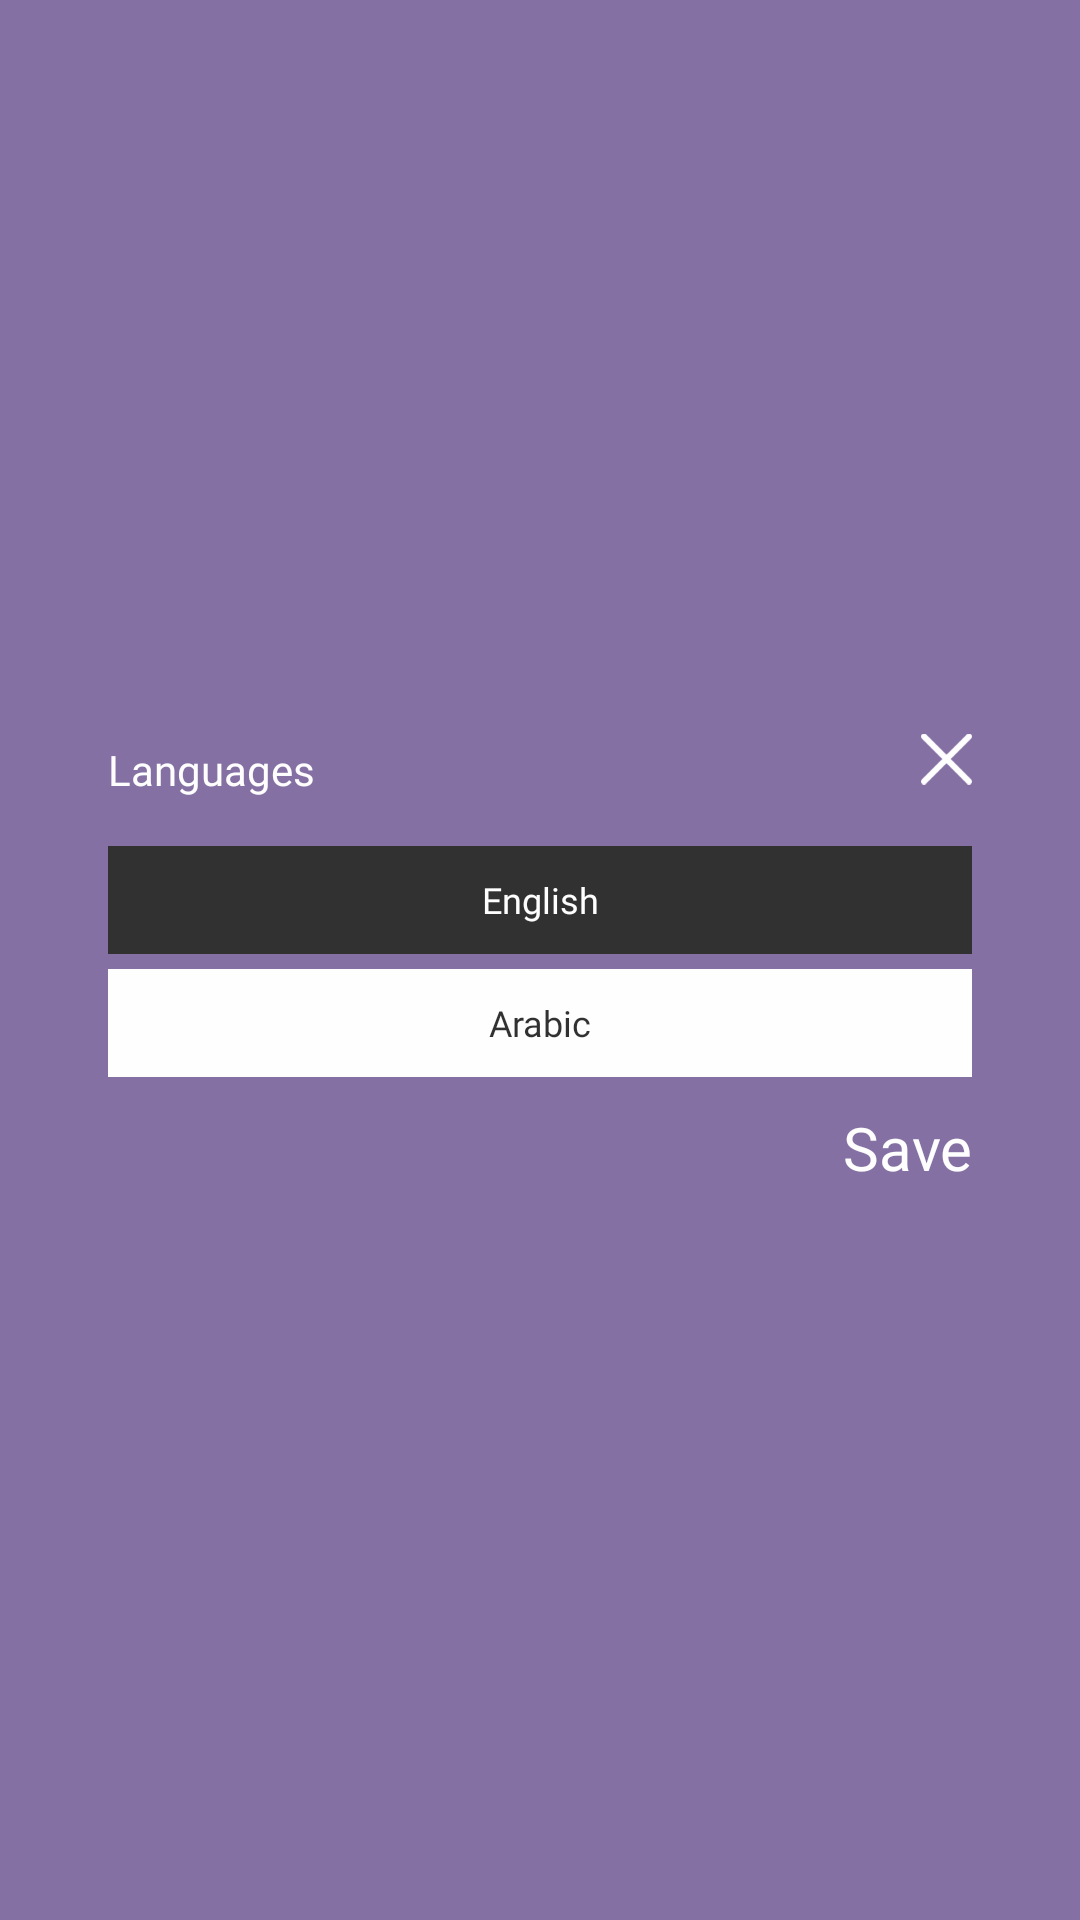

The Android layout XML behind this screen, and the referenced resources:
<!-- AndroidManifest.xml: application theme Theme.Yamaha -->
<!-- res/layout/language.xml -->
<?xml version="1.0" encoding="utf-8"?>
<androidx.constraintlayout.widget.ConstraintLayout xmlns:android="http://schemas.android.com/apk/res/android"
    xmlns:tools="http://schemas.android.com/tools"
    android:layout_width="match_parent"
    xmlns:app="http://schemas.android.com/apk/res-auto"
    android:background="@color/purple_app_theam_color"
    android:alpha="0.8"
    android:layout_height="match_parent">

    <androidx.constraintlayout.widget.ConstraintLayout
        android:layout_width="0dp"
        android:layout_height="wrap_content"


        app:layout_constraintTop_toTopOf="parent"
        app:layout_constraintBottom_toBottomOf="parent"
        app:layout_constraintStart_toStartOf="parent"
        app:layout_constraintEnd_toEndOf="parent"

        app:layout_constraintWidth_percent="0.8"

        >

        <androidx.appcompat.widget.AppCompatTextView
            android:id="@+id/l_text1"
            android:layout_width="wrap_content"
            android:layout_height="25dp"
            app:layout_constraintTop_toTopOf="parent"

            app:layout_constraintStart_toStartOf="parent"
            android:gravity="center_vertical"
            android:text="@string/language"
            android:textColor="@color/white"
            android:textSize="@dimen/sub_heading_14dp"
            android:fontFamily="@font/daxcompact_bold"
            >

        </androidx.appcompat.widget.AppCompatTextView>

        <androidx.appcompat.widget.AppCompatImageView
            android:id="@+id/cross_image_layout"
            android:layout_width="17dp"
            android:layout_height="18dp"
            android:src="@drawable/cross_icon"


            app:layout_constraintEnd_toEndOf="parent"

            app:layout_constraintTop_toTopOf="parent"


            >

        </androidx.appcompat.widget.AppCompatImageView>

        <androidx.appcompat.widget.LinearLayoutCompat
            android:layout_width="match_parent"
            android:layout_height="wrap_content"
            android:orientation="vertical"
            app:layout_constraintStart_toStartOf="parent"
            app:layout_constraintEnd_toEndOf="parent"
            android:layout_marginTop="15dp"
            app:layout_constraintTop_toBottomOf="@+id/cross_image_layout"
            >




            <androidx.appcompat.widget.LinearLayoutCompat
                android:layout_width="match_parent"
                android:layout_height="36dp"
                android:layout_marginTop="5dp"
                android:orientation="horizontal"
                android:alpha="1"
                android:background="@color/purple_app_theam_color"

                >

                <androidx.appcompat.widget.LinearLayoutCompat
                    android:layout_width="match_parent"
                    android:layout_height="match_parent"
                    android:alpha="1"
                    android:orientation="horizontal"
                    android:background="@color/white"
                    android:weightSum="8"
                    >


                    <androidx.appcompat.widget.AppCompatTextView
                        android:id="@+id/english_layout"
                        android:layout_width="0dp"
                        android:layout_height="match_parent"
                        android:layout_weight="8"
                        android:gravity="center"
                        android:textColor="@color/white"
                        android:background="@color/black"
                        android:textSize="@dimen/default_text_size_12dp"
                        android:fontFamily="@font/daxcompact_medium"

                        android:text="@string/english"
                        ></androidx.appcompat.widget.AppCompatTextView>


                </androidx.appcompat.widget.LinearLayoutCompat>
            </androidx.appcompat.widget.LinearLayoutCompat>
            <androidx.appcompat.widget.LinearLayoutCompat
                android:layout_width="match_parent"
                android:layout_height="36dp"
                android:layout_marginTop="5dp"
                android:orientation="horizontal"
                android:background="@color/white"
                android:weightSum="8"
                >





                <androidx.appcompat.widget.AppCompatTextView
                    android:id="@+id/arbic_layout"
                    android:layout_width="0dp"
                    android:layout_height="match_parent"
                    android:layout_weight="8"
                    android:gravity="center"
                    android:textColor="@color/black"
                    android:background="@null"
                    android:textSize="@dimen/default_text_size_12dp"
                    android:fontFamily="@font/daxcompact_medium"

                    android:text="@string/arbic"
                    ></androidx.appcompat.widget.AppCompatTextView>



            </androidx.appcompat.widget.LinearLayoutCompat>


            <RelativeLayout
                android:layout_width="match_parent"
                android:layout_height="wrap_content"



                >

                <androidx.appcompat.widget.AppCompatTextView
                    android:id="@+id/save_layout"
                    android:layout_width="wrap_content"
                    android:layout_height="wrap_content"
                    android:layout_alignParentRight="true"
                    android:layout_marginTop="10dp"
                    android:fontFamily="@font/daxcompact_medium"
                    android:gravity="center"
                    android:text="@string/save"
                    android:textColor="@color/white"
                    android:textSize="@dimen/heading_extra_20dp"></androidx.appcompat.widget.AppCompatTextView>

            </RelativeLayout>

        </androidx.appcompat.widget.LinearLayoutCompat>


    </androidx.constraintlayout.widget.ConstraintLayout>

</androidx.constraintlayout.widget.ConstraintLayout>
<!-- resources referenced by this layout -->
<resources>
  <color name="black">#FF000000</color>
  <color name="purple_app_theam_color">#684E8F</color>
  <color name="white">#FFFFFFFF</color>
  <dimen name="default_text_size_12dp">12dp</dimen>
  <dimen name="heading_extra_20dp">20dp</dimen>
  <dimen name="sub_heading_14dp">14dp</dimen>
  <!-- drawable cross_icon: png bitmap (drawable, 860 bytes) -->
  <string name="arbic">Arabic</string>
  <string name="english">English</string>
  <string name="language">Languages</string>
  <string name="save">Save</string>
  <style name="Theme.Yamaha" parent="Theme.MaterialComponents.DayNight.NoActionBar.Bridge">
          
          <item name="colorPrimary">@color/purple_500</item>
          <item name="colorPrimaryVariant">@color/black</item>
          <item name="colorOnPrimary">@color/white</item>
          
          <item name="colorSecondary">@color/teal_200</item>
          <item name="colorSecondaryVariant">@color/teal_700</item>
          <item name="colorOnSecondary">@color/black</item>
          
          <item name="android:statusBarColor" tools:targetApi="l">?attr/colorPrimaryVariant</item>
          
          <item name="android:windowAnimationStyle">@style/MyCustomActivityAnimation</item>
      </style>
  <color name="purple_500">#FF6200EE</color>
  <color name="teal_200">#FF03DAC5</color>
  <color name="teal_700">#FF018786</color>
  <style name="MyCustomActivityAnimation" parent="@android:style/Animation.Activity">
          <item name="android:activityOpenEnterAnimation">
              @anim/slid_in_right
          </item>
          <item name="android:activityOpenExitAnimation">
              @anim/slide_out_left
          </item>
          <item name="android:activityCloseEnterAnimation">
              @anim/slide_in_left
          </item>
          <item name="android:activityCloseExitAnimation">
              @anim/slide_out_rigth
          </item>
      </style>
</resources>
